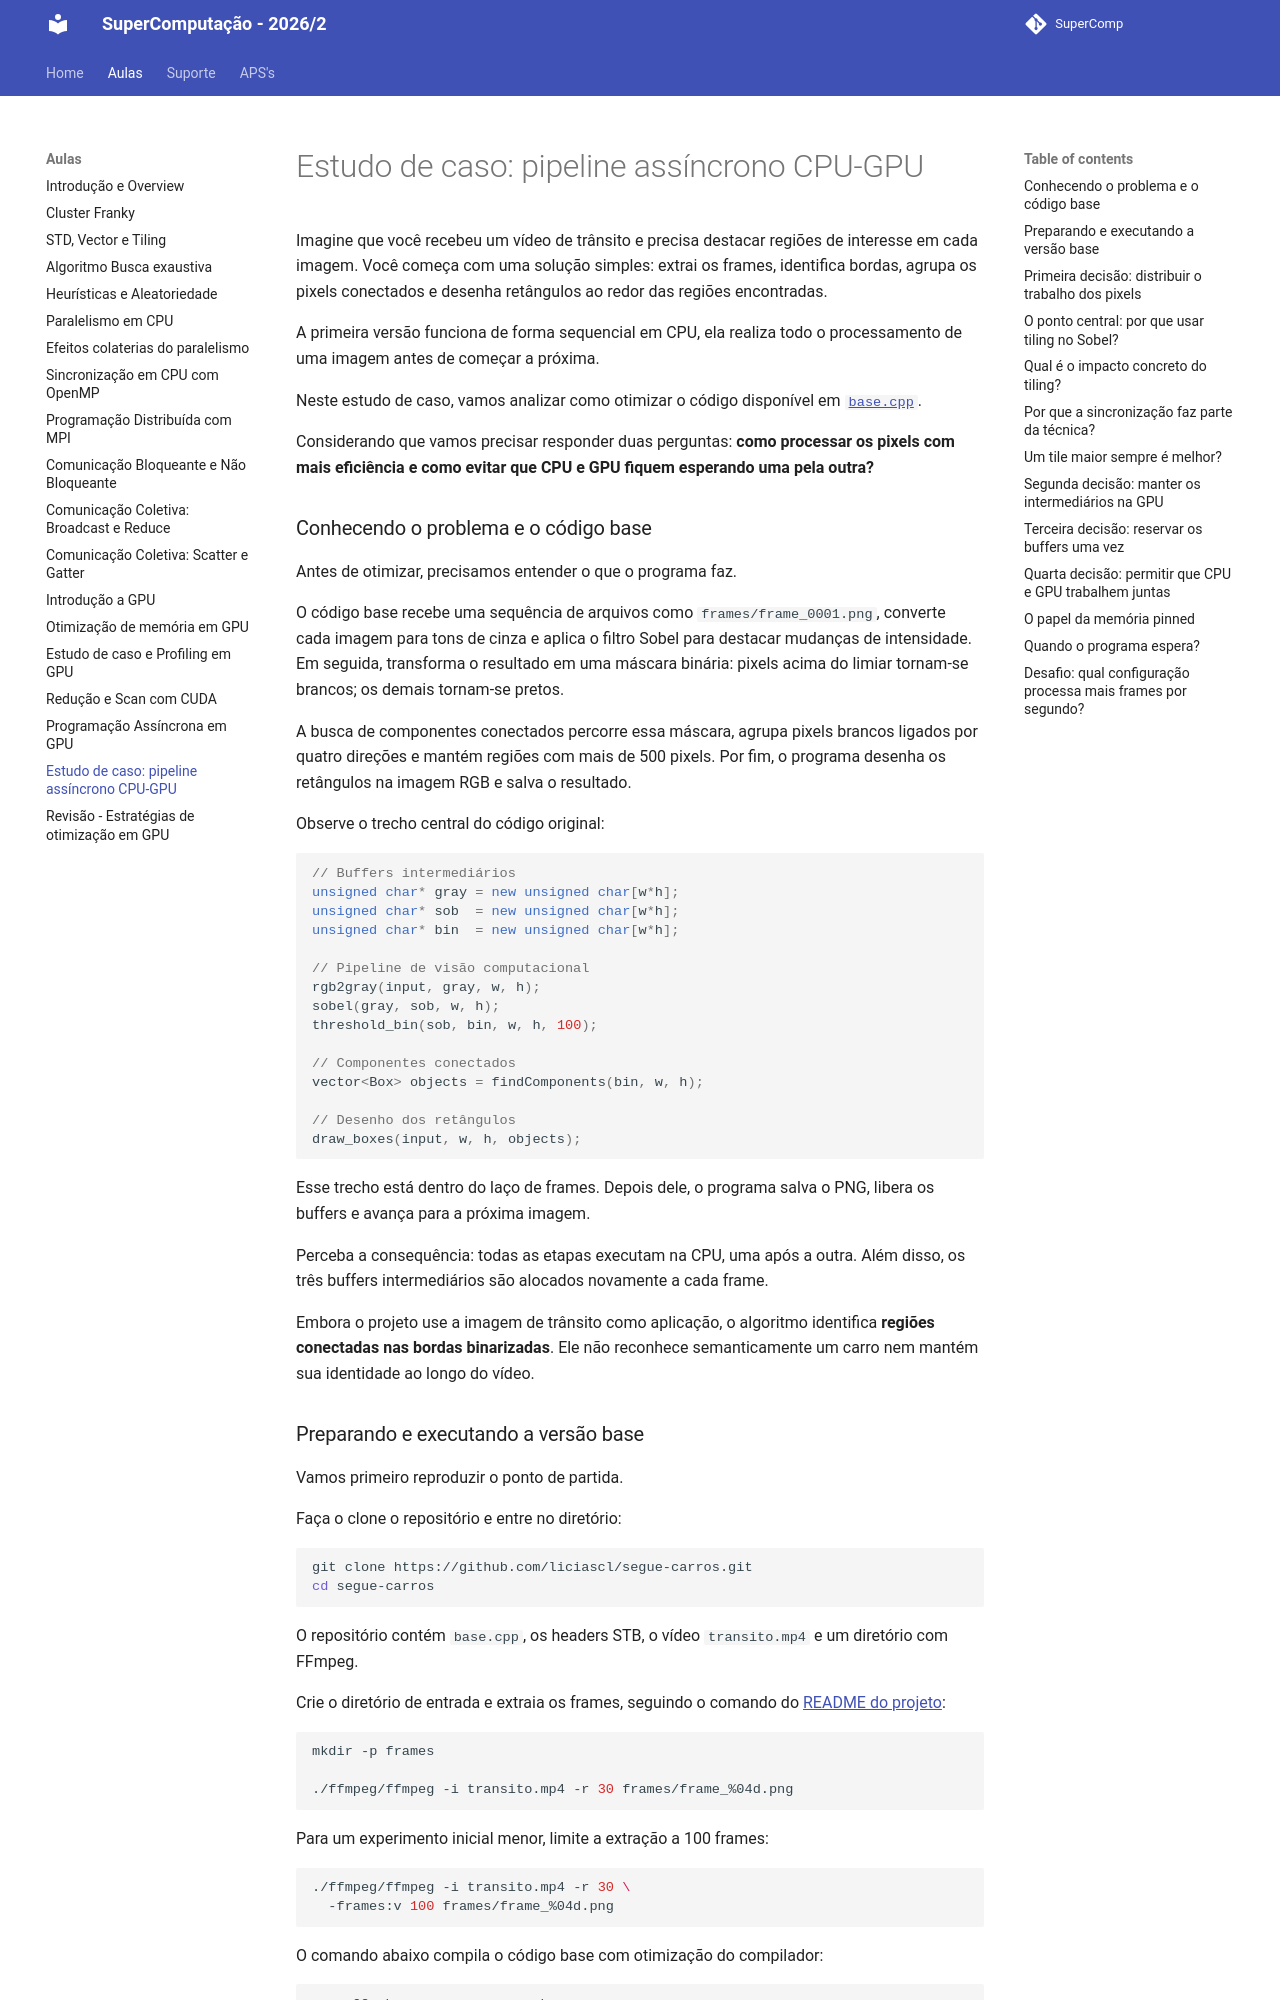

repository: Insper/supercomp · page: aulas/aula18/estudo_caso/index.html · generator: mkdocs

# Estudo de caso: pipeline assíncrono CPU-GPU

Imagine que você recebeu um vídeo de trânsito e precisa destacar regiões de interesse em cada imagem. Você começa com uma solução simples: extrai os frames, identifica bordas, agrupa os pixels conectados e desenha retângulos ao redor das regiões encontradas.

A primeira versão funciona de forma sequencial em CPU, ela realiza todo o processamento de uma imagem antes de começar a próxima.

Neste estudo de caso, vamos analizar como otimizar o código disponível em [`base.cpp`](https://github.com/liciascl/segue-carros/blob/main/base.cpp).

Considerando que vamos precisar responder duas perguntas: **como processar os pixels com mais eficiência e como evitar que CPU e GPU fiquem esperando uma pela outra?**

### Conhecendo o problema e o código base

Antes de otimizar, precisamos entender o que o programa faz.

O código base recebe uma sequência de arquivos como `frames/frame_0001.png`, converte cada imagem para tons de cinza e aplica o filtro Sobel para destacar mudanças de intensidade. Em seguida, transforma o resultado em uma máscara binária: pixels acima do limiar tornam-se brancos; os demais tornam-se pretos.

A busca de componentes conectados percorre essa máscara, agrupa pixels brancos ligados por quatro direções e mantém regiões com mais de 500 pixels. Por fim, o programa desenha os retângulos na imagem RGB e salva o resultado.

Observe o trecho central do código original:

```cpp
// Buffers intermediários
unsigned char* gray = new unsigned char[w*h];
unsigned char* sob  = new unsigned char[w*h];
unsigned char* bin  = new unsigned char[w*h];

// Pipeline de visão computacional
rgb2gray(input, gray, w, h);
sobel(gray, sob, w, h);
threshold_bin(sob, bin, w, h, 100);

// Componentes conectados
vector<Box> objects = findComponents(bin, w, h);

// Desenho dos retângulos
draw_boxes(input, w, h, objects);
```

Esse trecho está dentro do laço de frames. Depois dele, o programa salva o PNG, libera os buffers e avança para a próxima imagem.

Perceba a consequência: todas as etapas executam na CPU, uma após a outra. Além disso, os três buffers intermediários são alocados novamente a cada frame.

Embora o projeto use a imagem de trânsito como aplicação, o algoritmo identifica **regiões conectadas nas bordas binarizadas**. Ele não reconhece semanticamente um carro nem mantém sua identidade ao longo do vídeo.

### Preparando e executando a versão base

Vamos primeiro reproduzir o ponto de partida.

Faça o clone o repositório e entre no diretório:

```bash
git clone https://github.com/liciascl/segue-carros.git
cd segue-carros
```

O repositório contém `base.cpp`, os headers STB, o vídeo `transito.mp4` e um diretório com FFmpeg.

Crie o diretório de entrada e extraia os frames, seguindo o comando do [README do projeto](https://github.com/liciascl/segue-carros/blob/main/README.md):

```bash
mkdir -p frames

./ffmpeg/ffmpeg -i transito.mp4 -r 30 frames/frame_%04d.png
```

Para um experimento inicial menor, limite a extração a 100 frames:

```bash
./ffmpeg/ffmpeg -i transito.mp4 -r 30 \
  -frames:v 100 frames/frame_%04d.png
```

O comando abaixo compila o código base com otimização do compilador:

```bash
g++ -O3  base.cpp -o carros_base
```

Execute inicialmente com cinco frames:

```bash
srun --partition=merry_cpu --mem=1G ./carros_base 5
```

Os resultados são gravados em `out/frame_XXXX.png`. Execute a aplicação na raiz do projeto para que os caminhos relativos funcionem.

Para reconstruir o vídeo, o README apresenta:

```bash
./ffmpeg/ffmpeg -framerate 30 -i out/frame_%04d.png \
  -c:v libx264 -crf 18 -pix_fmt yuv420p saida.mp4
```

Ao comparar execuções com quantidades diferentes de frames, confira se `out` contém apenas os resultados que você pretende usar.

### Primeira decisão: distribuir o trabalho dos pixels

Agora que conhecemos a versão base, observe a conversão para cinza:

```cpp
for (int i = 0; i < w * h; i++) {
    int idx = i * 3;

    float r = input[idx];
    float g = input[idx + 1];
    float b = input[idx + 2];

    gray[i] = (unsigned char)(
        0.299f * r + 0.587f * g + 0.114f * b
    );
}
```

Para calcular o pixel de índice `i`, não precisamos conhecer o resultado do pixel anterior. Essa independência permite dividir o trabalho entre threads.

Na versão CUDA:

```cpp
int i = blockIdx.x * blockDim.x + threadIdx.x;
if (i >= N) return;

int idx = i * 3;

gray[i] = (unsigned char)(
    0.299f * rgb[idx] +
    0.587f * rgb[idx + 1] +
    0.114f * rgb[idx + 2]
);
```

Cada thread passa a cuidar de um pixel. O threshold utiliza a mesma distribuição:

```cpp
bin[i] = (in[i] > T) ? 255 : 0;
```

A técnica é o **paralelismo de dados**: aplicar uma mesma operação a muitos elementos independentes.

O ganho potencial vem da execução de muitos cálculos em paralelo. Entretanto, ainda precisamos enviar os dados à GPU e receber o resultado. Por isso, analisar somente o tempo dos kernels não basta para avaliar a aplicação.
